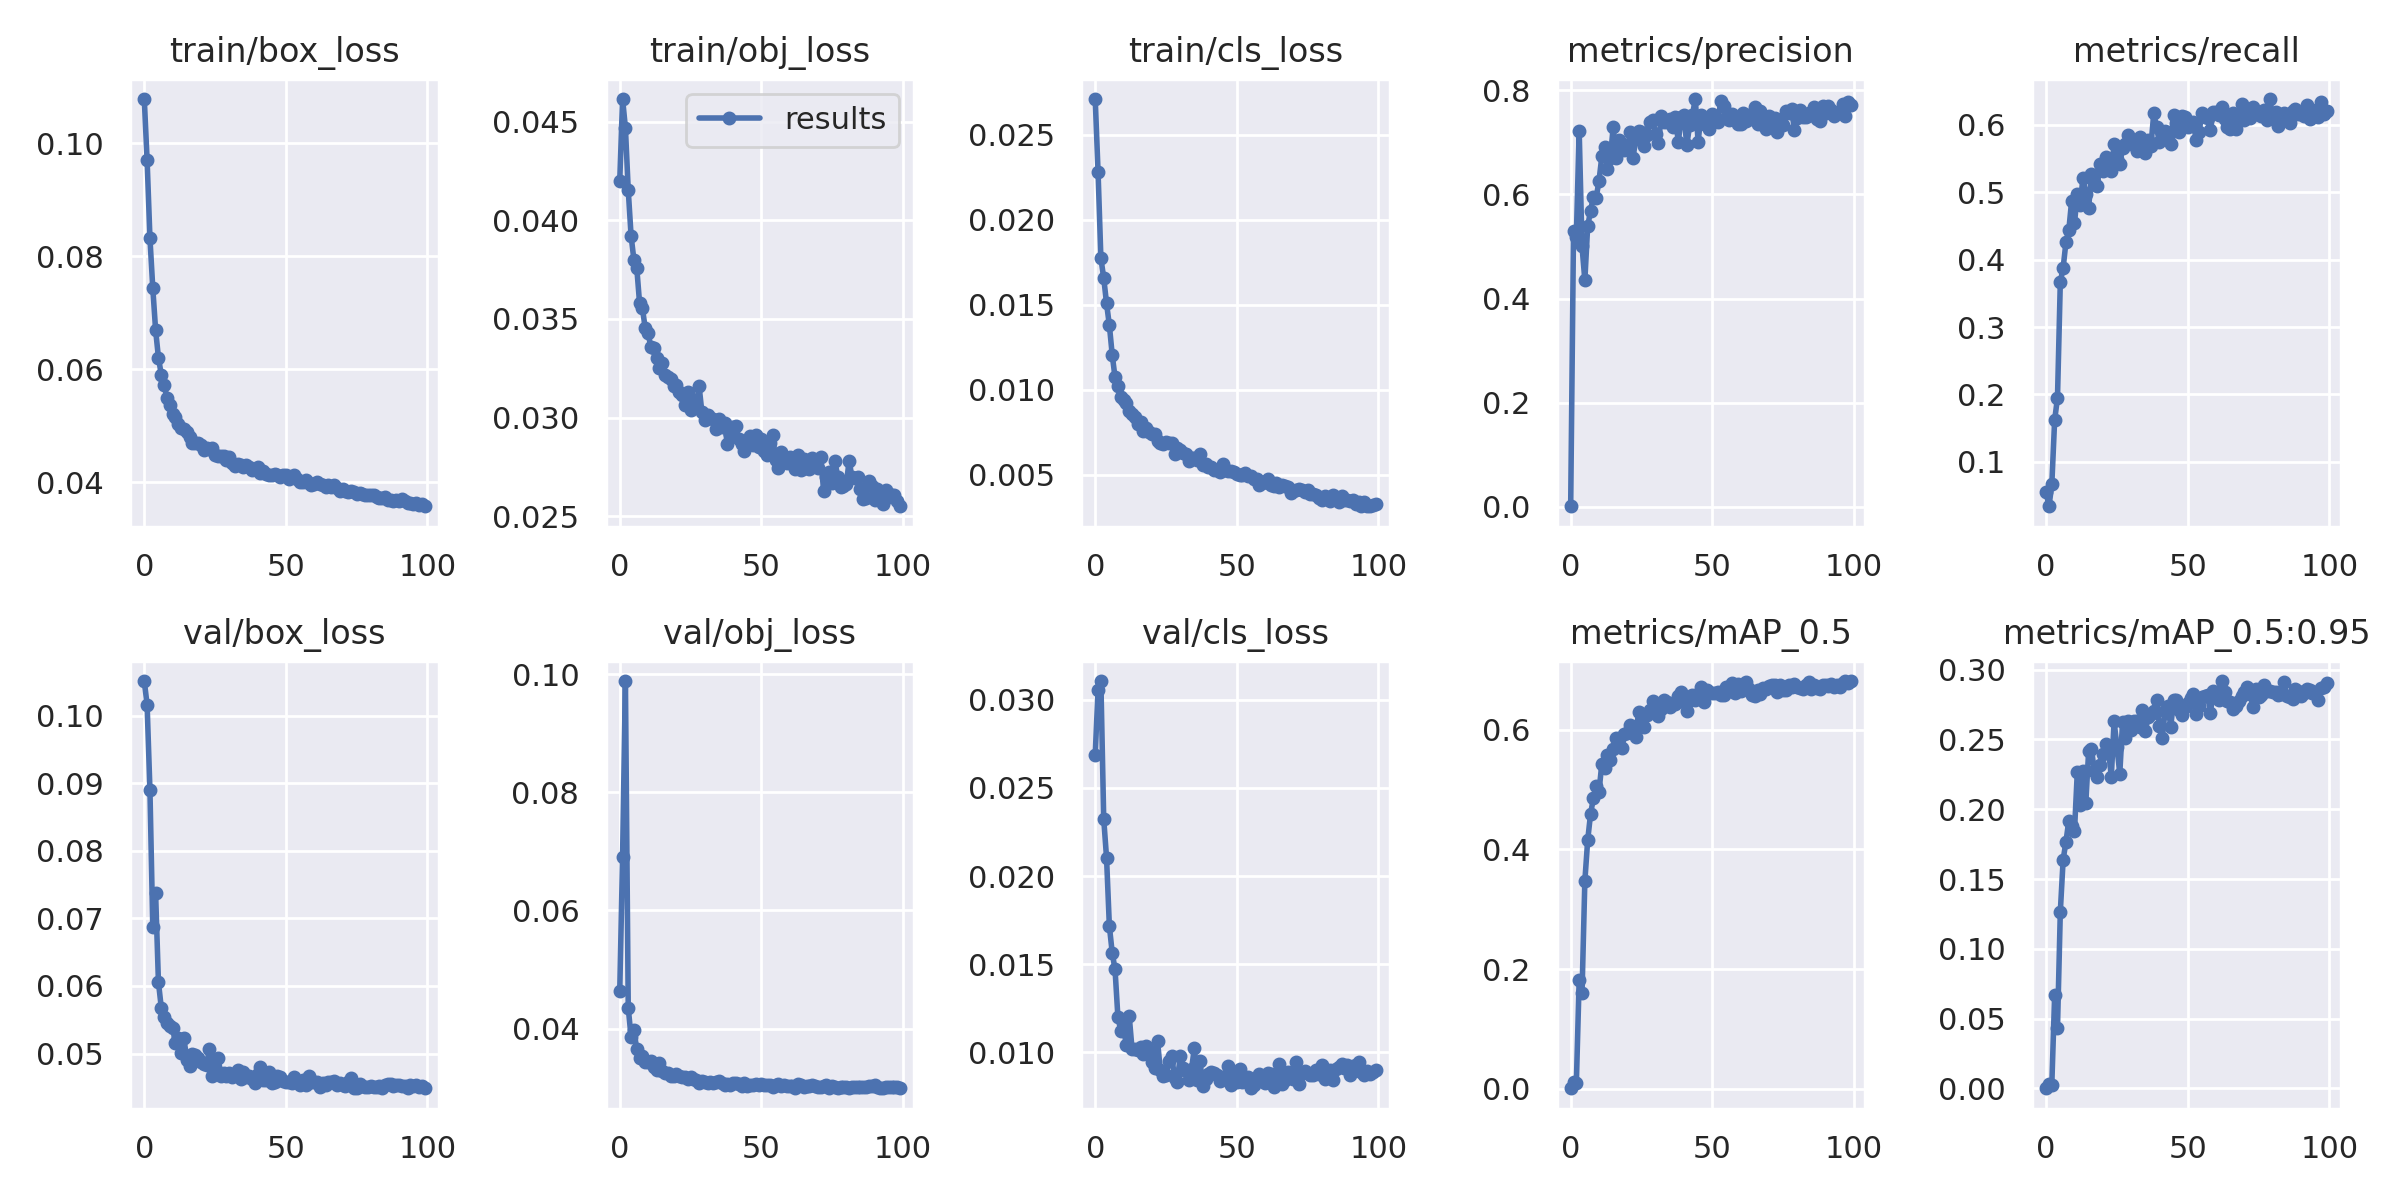

The data file committed next to this chart (first rows):
epoch, train/box_loss, train/obj_loss, train/cls_loss, metrics/precision, metrics/recall, metrics/mAP_0.5, metrics/mAP_0.5:0.95, val/box_loss, val/obj_loss, val/cls_loss, x/lr0, x/lr1, x/lr2
0, 0.1079, 0.04201, 0.0271, 0.0009815, 0.05493, 0.0005918, 0.0001774, 0.1051, 0.04636, 0.02688, 0.003311, 0.003311, 0.0702
1, 0.09697, 0.04615, 0.02283, 0.5304, 0.03415, 0.01074, 0.003047, 0.1016, 0.06912, 0.03057, 0.006579, 0.006579, 0.04013
2, 0.08318, 0.04469, 0.01774, 0.5189, 0.06655, 0.009321, 0.002844, 0.08896, 0.09884, 0.03106, 0.00978, 0.00978, 0.01
3, 0.07441, 0.04154, 0.01658, 0.7226, 0.162, 0.1815, 0.06666, 0.06872, 0.0435, 0.02325, 0.009703, 0.009703, 0.009703
4, 0.06694, 0.03923, 0.01508, 0.5002, 0.1947, 0.1591, 0.04323, 0.0737, 0.0386, 0.02104, 0.009703, 0.009703, 0.009703
5, 0.06205, 0.038, 0.01379, 0.4352, 0.3669, 0.3472, 0.1266, 0.06055, 0.03977, 0.01716, 0.009604, 0.009604, 0.009604
6, 0.05906, 0.03761, 0.01206, 0.539, 0.3879, 0.4152, 0.1638, 0.0568, 0.03649, 0.01566, 0.009505, 0.009505, 0.009505
7, 0.0572, 0.03581, 0.01073, 0.5676, 0.426, 0.4586, 0.1768, 0.05543, 0.03508, 0.0147, 0.009406, 0.009406, 0.009406
8, 0.05496, 0.03555, 0.01021, 0.5955, 0.4436, 0.4854, 0.1919, 0.05449, 0.03542, 0.01203, 0.009307, 0.009307, 0.009307
9, 0.05375, 0.03453, 0.009592, 0.5938, 0.4873, 0.5061, 0.1878, 0.054, 0.03427, 0.01123, 0.009208, 0.009208, 0.009208
10, 0.05208, 0.03428, 0.009374, 0.626, 0.4537, 0.4969, 0.1842, 0.05375, 0.03443, 0.01142, 0.009109, 0.009109, 0.009109
11, 0.05162, 0.03357, 0.009223, 0.673, 0.4975, 0.5436, 0.2266, 0.05156, 0.03453, 0.0104, 0.00901, 0.00901, 0.00901
12, 0.0503, 0.03352, 0.008755, 0.6909, 0.4806, 0.5357, 0.203, 0.05235, 0.03356, 0.01208, 0.008911, 0.008911, 0.008911
13, 0.04966, 0.03304, 0.008559, 0.6495, 0.5216, 0.5573, 0.227, 0.05007, 0.03304, 0.01019, 0.008812, 0.008812, 0.008812
14, 0.04941, 0.03253, 0.00842, 0.6695, 0.4977, 0.5488, 0.2047, 0.05227, 0.03418, 0.01019, 0.008713, 0.008713, 0.008713
15, 0.04881, 0.03279, 0.007963, 0.7289, 0.4765, 0.5685, 0.2414, 0.04909, 0.03286, 0.01012, 0.008614, 0.008614, 0.008614
16, 0.04802, 0.03217, 0.008097, 0.6699, 0.5266, 0.5869, 0.2433, 0.04808, 0.03246, 0.0103, 0.008515, 0.008515, 0.008515
17, 0.047, 0.03204, 0.007552, 0.7035, 0.5152, 0.584, 0.2275, 0.04993, 0.03257, 0.00992, 0.008416, 0.008416, 0.008416
18, 0.04699, 0.03196, 0.007731, 0.6966, 0.509, 0.5697, 0.2232, 0.04976, 0.03203, 0.01036, 0.008317, 0.008317, 0.008317
19, 0.04687, 0.03159, 0.007505, 0.6851, 0.5412, 0.5924, 0.2316, 0.04929, 0.03194, 0.01006, 0.008218, 0.008218, 0.008218
20, 0.04658, 0.03166, 0.007405, 0.6866, 0.5317, 0.595, 0.2393, 0.04876, 0.03224, 0.009449, 0.008119, 0.008119, 0.008119
21, 0.04571, 0.03129, 0.007425, 0.7191, 0.5515, 0.6082, 0.247, 0.04838, 0.03192, 0.009138, 0.00802, 0.00802, 0.00802
22, 0.04603, 0.03117, 0.006967, 0.6704, 0.5435, 0.6046, 0.243, 0.04835, 0.03186, 0.01063, 0.007921, 0.007921, 0.007921
23, 0.04586, 0.03064, 0.006886, 0.7058, 0.531, 0.5879, 0.2233, 0.05068, 0.03175, 0.008981, 0.007822, 0.007822, 0.007822
24, 0.04607, 0.0313, 0.00682, 0.7227, 0.5708, 0.63, 0.2629, 0.04671, 0.03139, 0.008652, 0.007723, 0.007723, 0.007723
25, 0.04479, 0.03037, 0.006962, 0.7194, 0.5486, 0.6147, 0.2444, 0.04807, 0.03182, 0.008714, 0.007624, 0.007624, 0.007624
26, 0.04463, 0.03087, 0.006861, 0.6934, 0.5418, 0.6043, 0.2255, 0.04935, 0.0315, 0.009485, 0.007525, 0.007525, 0.007525
27, 0.04463, 0.03052, 0.006868, 0.7144, 0.5661, 0.6248, 0.2627, 0.04671, 0.03123, 0.009809, 0.007426, 0.007426, 0.007426
28, 0.04464, 0.03163, 0.006238, 0.7399, 0.572, 0.6331, 0.2507, 0.04708, 0.03082, 0.008575, 0.007327, 0.007327, 0.007327
29, 0.04398, 0.03027, 0.006568, 0.7428, 0.5854, 0.649, 0.2631, 0.04667, 0.03105, 0.008343, 0.007228, 0.007228, 0.007228
30, 0.04443, 0.02989, 0.006472, 0.7154, 0.5711, 0.6353, 0.2571, 0.0471, 0.03096, 0.00977, 0.007129, 0.007129, 0.007129
31, 0.04341, 0.03012, 0.006301, 0.6983, 0.5738, 0.6239, 0.2634, 0.04652, 0.03087, 0.009115, 0.00703, 0.00703, 0.00703
32, 0.04293, 0.03, 0.006207, 0.7511, 0.5611, 0.6341, 0.2631, 0.04683, 0.03098, 0.008934, 0.006931, 0.006931, 0.006931
33, 0.04322, 0.02992, 0.005835, 0.7383, 0.5822, 0.6493, 0.2592, 0.04749, 0.03078, 0.008443, 0.006832, 0.006832, 0.006832
34, 0.04297, 0.02944, 0.005992, 0.7387, 0.578, 0.647, 0.2714, 0.04627, 0.0309, 0.009045, 0.006733, 0.006733, 0.006733
35, 0.04261, 0.02992, 0.006016, 0.7451, 0.5586, 0.6383, 0.2561, 0.04731, 0.03105, 0.01023, 0.006634, 0.006634, 0.006634
36, 0.04297, 0.02954, 0.005903, 0.7302, 0.5777, 0.6448, 0.2657, 0.04651, 0.03084, 0.008409, 0.006535, 0.006535, 0.006535
37, 0.04261, 0.02973, 0.006211, 0.7491, 0.5687, 0.6438, 0.2685, 0.04675, 0.0305, 0.009508, 0.006436, 0.006436, 0.006436
38, 0.0422, 0.02864, 0.005594, 0.7, 0.6169, 0.656, 0.2707, 0.04621, 0.03057, 0.008093, 0.006337, 0.006337, 0.006337
39, 0.0423, 0.02915, 0.005641, 0.7481, 0.5963, 0.6626, 0.2785, 0.04563, 0.03047, 0.008505, 0.006238, 0.006238, 0.006238
40, 0.04264, 0.02953, 0.005456, 0.752, 0.5741, 0.6459, 0.2598, 0.04692, 0.0308, 0.008783, 0.006139, 0.006139, 0.006139
41, 0.04167, 0.02958, 0.005485, 0.6942, 0.5883, 0.6317, 0.251, 0.04796, 0.03075, 0.008873, 0.00604, 0.00604, 0.00604
42, 0.04195, 0.02893, 0.005273, 0.7331, 0.5908, 0.6498, 0.2705, 0.04616, 0.03056, 0.008823, 0.005941, 0.005941, 0.005941
43, 0.04141, 0.02865, 0.005302, 0.7526, 0.5811, 0.6586, 0.2737, 0.04613, 0.03036, 0.00874, 0.005842, 0.005842, 0.005842
44, 0.04136, 0.02829, 0.005162, 0.7832, 0.572, 0.6495, 0.2592, 0.04722, 0.03076, 0.008379, 0.005743, 0.005743, 0.005743
45, 0.04135, 0.0288, 0.005656, 0.7005, 0.6142, 0.6594, 0.2783, 0.04562, 0.03034, 0.008615, 0.005644, 0.005644, 0.005644
46, 0.04151, 0.02908, 0.00527, 0.7525, 0.6032, 0.6712, 0.2784, 0.04585, 0.03051, 0.008508, 0.005545, 0.005545, 0.005545
47, 0.0413, 0.02863, 0.005254, 0.735, 0.5892, 0.6467, 0.2711, 0.04667, 0.03053, 0.009214, 0.005446, 0.005446, 0.005446
48, 0.0409, 0.02911, 0.005214, 0.7474, 0.6129, 0.6667, 0.2677, 0.0465, 0.03054, 0.008139, 0.005347, 0.005347, 0.005347
49, 0.04123, 0.0285, 0.005148, 0.7256, 0.6109, 0.6611, 0.2734, 0.04594, 0.03048, 0.008708, 0.005248, 0.005248, 0.005248
50, 0.04129, 0.02893, 0.005069, 0.7551, 0.5965, 0.6622, 0.2758, 0.04578, 0.03058, 0.008294, 0.005149, 0.005149, 0.005149
51, 0.04058, 0.02831, 0.004978, 0.7442, 0.6001, 0.661, 0.28, 0.04582, 0.03044, 0.009051, 0.00505, 0.00505, 0.00505
52, 0.04085, 0.0281, 0.005013, 0.7397, 0.604, 0.6641, 0.2825, 0.0457, 0.03051, 0.008318, 0.004951, 0.004951, 0.004951
53, 0.04121, 0.0287, 0.005108, 0.7792, 0.5775, 0.6591, 0.2684, 0.04648, 0.03054, 0.008505, 0.004852, 0.004852, 0.004852
54, 0.04064, 0.02911, 0.004922, 0.7696, 0.5888, 0.6583, 0.2736, 0.04587, 0.03016, 0.008627, 0.004753, 0.004753, 0.004753
55, 0.04009, 0.02783, 0.004909, 0.747, 0.6175, 0.6717, 0.2802, 0.0454, 0.03042, 0.007966, 0.004654, 0.004654, 0.004654
56, 0.03996, 0.02746, 0.00475, 0.7422, 0.6109, 0.6649, 0.281, 0.04602, 0.03058, 0.008154, 0.004555, 0.004555, 0.004555
57, 0.04035, 0.02826, 0.004738, 0.7541, 0.6098, 0.6776, 0.2821, 0.04535, 0.03021, 0.008466, 0.004456, 0.004456, 0.004456
58, 0.03981, 0.02778, 0.004418, 0.7448, 0.5926, 0.6611, 0.269, 0.04662, 0.03037, 0.008783, 0.004357, 0.004357, 0.004357
59, 0.03949, 0.0277, 0.004507, 0.7343, 0.6189, 0.6767, 0.2845, 0.04575, 0.03021, 0.008362, 0.004258, 0.004258, 0.004258
... 40 more rows
